Run: headless pygame with SDL's dummy video driver; simulated clock (each Clock.tick advances the game by its frame time, no real sleeping); random seed 0; keys injected as events and as key.get_pressed() state; no mouse input.
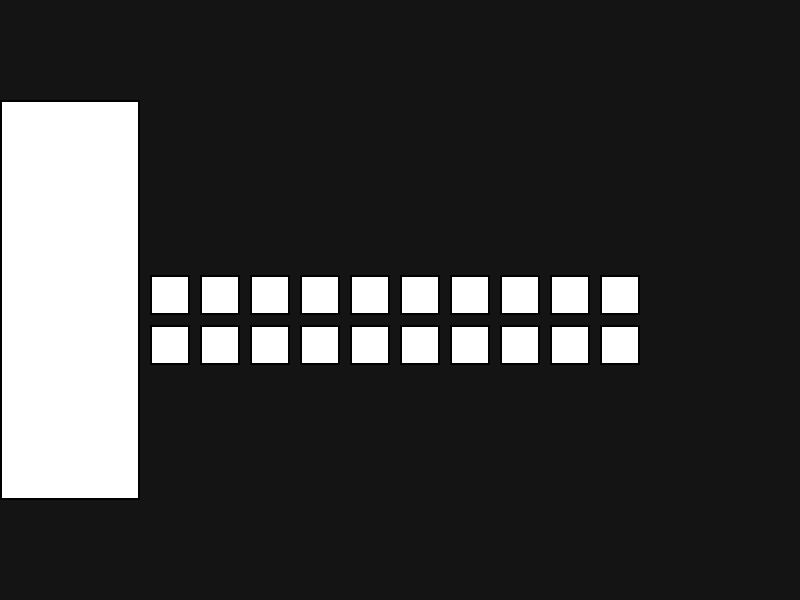
Frame 1 of 4 · flips 1–60 · no input
Frame 2 of 4 · flips 61–180 · tapped SPACE, RETURN · held RIGHT (→), D · screen unchanged from frame 1, image omitted
Frame 3 of 4 · flips 181–300 · held DOWN (↓), S · screen unchanged from frame 2, image omitted
Frame 4 of 4 · flips 301–420 · held LEFT (←), A, UP (↑), W · screen unchanged from frame 3, image omitted

The pygame program that drew these frames:

import pygame

pygame.init()

done = False

size  = [800,600]
screen= pygame.display.set_mode(size)


start = [0, 100, 140, 400]

obstacles = []

for i in range(10):

    obstacles.append([50*i + 150,325,40,40])
    obstacles.append([50*i + 150,275,40,40])

while not done:
    screen.fill((20,20,20))

    for event in pygame.event.get():# User did something
        if event.type == pygame.QUIT:# If user clicked close
            done=True
    for obstacle in obstacles:
        pygame.draw.rect(screen, (255,255,255), obstacle)
        pygame.draw.rect(screen, (0,0,0), obstacle, 2)
    pygame.draw.rect(screen, (255,255,255), start)
    pygame.draw.rect(screen, (0,0,0), start, 2)
    
    pygame.display.flip()

    

pygame.quit()
